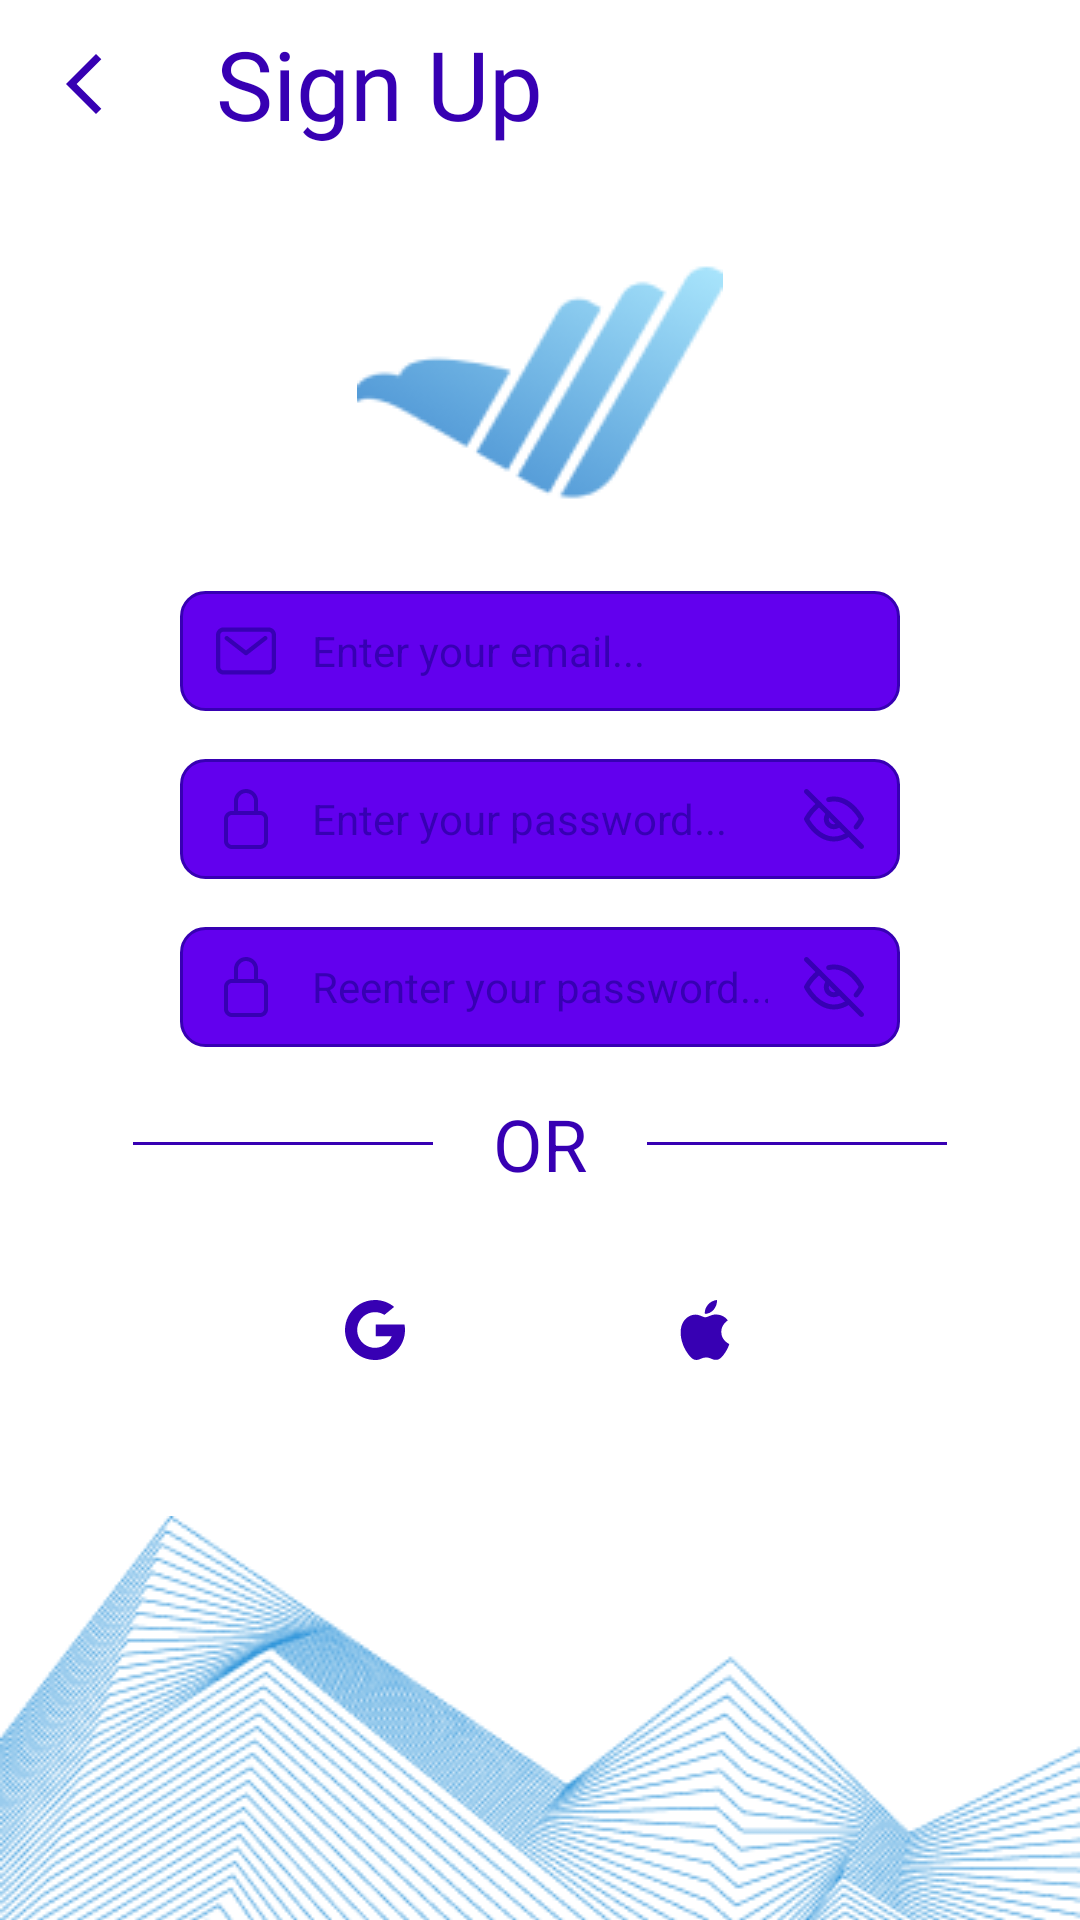

Reconstruct the res/layout file that produces this screen, plus the resources it refers to.
<!-- AndroidManifest.xml: application theme Theme.SignInAndSignUpPage -->
<!-- res/layout/activity_signup_page.xml -->
<?xml version="1.0" encoding="utf-8"?>
<androidx.constraintlayout.widget.ConstraintLayout xmlns:android="http://schemas.android.com/apk/res/android"
    xmlns:app="http://schemas.android.com/apk/res-auto"
    xmlns:tools="http://schemas.android.com/tools"
    android:layout_width="match_parent"
    android:layout_height="match_parent">

    <androidx.appcompat.widget.Toolbar
        android:id="@+id/toolbar2"
        android:layout_width="match_parent"
        android:layout_height="wrap_content"
        app:layout_constraintEnd_toEndOf="parent"
        app:layout_constraintStart_toStartOf="parent"
        app:layout_constraintTop_toTopOf="parent"
        app:navigationIcon="@drawable/ic_baseline_arrow_back_ios_new_24">


        <RelativeLayout
            android:layout_width="match_parent"
            android:layout_height="match_parent">

            <TextView
                android:layout_width="wrap_content"
                android:layout_height="wrap_content"
                android:layout_marginEnd="20dp"
                android:fontFamily="@font/montserrat_black"
                android:text="Sign Up"
                android:textColor="?attr/colorPrimaryVariant"
                android:textSize="32sp" />

        </RelativeLayout>


    </androidx.appcompat.widget.Toolbar>

    <ImageView
        android:id="@+id/imageView"
        android:layout_width="wrap_content"
        android:layout_height="wrap_content"
        android:layout_marginTop="32dp"
        android:src="@drawable/logo"
        app:layout_constraintEnd_toEndOf="parent"
        app:layout_constraintStart_toStartOf="parent"
        app:layout_constraintTop_toBottomOf="@+id/toolbar2" />

    <EditText
        android:id="@+id/editTextTextPersonName"
        android:layout_width="match_parent"
        android:layout_height="40dp"
        android:layout_marginHorizontal="60dp"
        android:layout_marginTop="30dp"
        android:background="@drawable/custom_edittext"
        android:drawableLeft="@drawable/ic_mail_outline_2"
        android:drawablePadding="12dp"
        android:ems="10"
        android:hint="Enter your email..."
        android:inputType="textPersonName"
        android:paddingLeft="12dp"
        android:textColorHint="?attr/colorPrimaryVariant"
        android:textSize="14sp"
        app:layout_constraintEnd_toEndOf="parent"
        app:layout_constraintStart_toStartOf="parent"
        app:layout_constraintTop_toBottomOf="@+id/imageView" />

    <EditText
        android:id="@+id/editTextPassword"
        android:layout_width="match_parent"
        android:layout_height="40dp"
        android:layout_marginHorizontal="60dp"
        android:layout_marginTop="16dp"
        android:background="@drawable/custom_edittext"
        android:drawableLeft="@drawable/ic_lock_closed_outline_1"
        android:drawableRight="@drawable/ic_eye_off_4"
        android:drawablePadding="12dp"
        android:ems="10"
        android:hint="Enter your password..."
        android:inputType="textPassword"
        android:paddingLeft="12dp"
        android:paddingRight="12dp"
        android:textColorHint="?attr/colorPrimaryVariant"
        android:textSize="14sp"
        app:layout_constraintEnd_toEndOf="parent"
        app:layout_constraintStart_toStartOf="parent"
        app:layout_constraintTop_toBottomOf="@+id/editTextTextPersonName" />

    <EditText
        android:id="@+id/editTextPassword2"
        android:layout_width="match_parent"
        android:layout_height="40dp"
        android:layout_marginHorizontal="60dp"
        android:layout_marginTop="16dp"
        android:background="@drawable/custom_edittext"
        android:drawableLeft="@drawable/ic_lock_closed_outline_1"
        android:drawableRight="@drawable/ic_eye_off_4"
        android:drawablePadding="12dp"
        android:ems="10"
        android:hint="Reenter your password..."
        android:inputType="textPassword"
        android:paddingLeft="12dp"
        android:paddingRight="12dp"
        android:textColorHint="?attr/colorPrimaryVariant"
        android:textSize="14sp"
        app:layout_constraintTop_toBottomOf="@+id/editTextPassword" />

    <LinearLayout
        android:id="@+id/linearLayoutDivider"
        android:layout_width="wrap_content"
        android:layout_height="wrap_content"
        android:layout_marginStart="40dp"
        android:layout_marginTop="16dp"
        android:layout_marginEnd="40dp"
        android:orientation="horizontal"
        app:layout_constraintEnd_toEndOf="parent"
        app:layout_constraintStart_toStartOf="parent"
        app:layout_constraintTop_toBottomOf="@+id/editTextPassword2">

        <View
            android:layout_width="100dp"
            android:layout_height="1dp"
            android:layout_gravity="center_vertical"
            android:layout_marginHorizontal="20dp"
            android:background="?attr/colorPrimaryVariant" />

        <TextView
            android:layout_width="wrap_content"
            android:layout_height="wrap_content"
            android:text="OR"
            android:textColor="?attr/colorPrimaryVariant"
            android:textSize="24sp" />

        <View
            android:layout_width="100dp"
            android:layout_height="1dp"
            android:layout_gravity="center_vertical"
            android:layout_marginHorizontal="20dp"
            android:background="?attr/colorPrimaryVariant" />

    </LinearLayout>

    <LinearLayout
        android:id="@+id/linearLayout"
        android:layout_width="wrap_content"
        android:layout_height="wrap_content"
        android:layout_marginTop="16dp"
        android:orientation="horizontal"
        app:layout_constraintEnd_toEndOf="parent"
        app:layout_constraintStart_toStartOf="parent"
        app:layout_constraintTop_toBottomOf="@+id/linearLayoutDivider">

        <ImageButton
            android:layout_width="100dp"
            android:layout_height="50dp"
            android:layout_margin="5dp"
            android:background="@drawable/custom_button"
            android:src="@drawable/ic_google_10" />

        <ImageButton
            android:layout_width="100dp"
            android:layout_height="50dp"
            android:layout_margin="5dp"
            android:background="@drawable/custom_button"
            android:src="@drawable/ic_apple_5" />

    </LinearLayout>

    <ImageView
        android:layout_width="match_parent"
        android:layout_height="wrap_content"
        android:layout_marginTop="32dp"
        android:scaleType="fitXY"
        android:src="@drawable/bottom_image"
        app:layout_constraintEnd_toEndOf="parent"
        app:layout_constraintHorizontal_bias="0.0"
        app:layout_constraintStart_toStartOf="parent"
        app:layout_constraintTop_toBottomOf="@+id/linearLayout">

    </ImageView>

</androidx.constraintlayout.widget.ConstraintLayout>
<!-- resources referenced by this layout -->
<resources>
  <!-- drawable custom_edittext (drawable) -->
  <?xml version="1.0" encoding="utf-8"?>
  <shape xmlns:android="http://schemas.android.com/apk/res/android">
      <stroke
          android:width="1dp"
          android:color="?attr/colorPrimaryVariant"/>
      <corners android:radius="8dp" />
      <solid android:color="?attr/colorPrimary" />
  </shape>
  <!-- drawable ic_baseline_arrow_back_ios_new_24 (drawable) -->
  <vector xmlns:android="http://schemas.android.com/apk/res/android"
      android:width="24dp"
      android:height="24dp"
      android:viewportWidth="24"
      android:viewportHeight="24">
    <path
        android:fillColor="?attr/colorPrimaryVariant"
        android:pathData="M17.77,3.77l-1.77,-1.77l-10,10l10,10l1.77,-1.77l-8.23,-8.23z"/>
  </vector>
  <!-- drawable ic_google_10 (drawable) -->
  <vector xmlns:android="http://schemas.android.com/apk/res/android"
      android:width="20dp"
      android:height="20dp"
      android:viewportWidth="512"
      android:viewportHeight="512">
    <path
        android:fillColor="?attr/colorPrimaryVariant"
        android:pathData="M112.08,206.53c-5.45,15.92 -8.2,32.64 -8.17,49.47c0,18.77 3.37,36.77 9.62,53.39c29.49,78.71 117.2,118.58 195.91,89.08c8.12,-3.05 15.95,-6.77 23.42,-11.15h0.02c30.17,-17.67 53.31,-45.17 65.64,-77.89H261.65V208.18H507.5c6.35,33.49 5.97,67.91 -1.12,101.26c-12.3,57.64 -44.14,109.25 -90.11,146.15c-45.39,36.57 -101.96,56.44 -160.24,56.36C114.7,512.03 0.08,397.52 0,256.2c-0.02,-41.04 9.82,-81.48 28.69,-117.93C72.69,53.34 160.37,0 256.03,0.05c62.09,0 119.05,22.12 163.37,58.91l-82.91,67.89c-71.39,-44.44 -165.27,-22.57 -209.71,48.79C120.73,185.36 115.8,195.74 112.08,206.53z"/>
  </vector>
  <!-- drawable ic_mail_outline_2 (drawable) -->
  <vector xmlns:android="http://schemas.android.com/apk/res/android"
      android:width="20dp"
      android:height="20dp"
      android:viewportWidth="512"
      android:viewportHeight="512">
    <path
        android:fillColor="?attr/colorPrimaryVariant"
        android:pathData="M507.1,94c-4.9,-11.5 -13,-21.2 -23.2,-28.1c-5.1,-3.4 -10.7,-6.2 -16.8,-8.1c-6,-1.9 -12.4,-2.9 -19,-2.9H64v0c-8.8,0 -17.2,1.8 -24.8,5c-11.5,4.9 -21.2,13 -28.1,23.2C7.7,88.2 4.9,93.8 3,99.9c-1.9,6 -2.9,12.4 -2.9,19v274.3c0,8.8 1.8,17.3 5,24.9c4.9,11.5 13,21.2 23.2,28.1c5.1,3.4 10.7,6.2 16.8,8.1c6,1.9 12.4,2.9 19,2.9h384c8.8,0 17.3,-1.8 24.9,-5c11.5,-4.9 21.2,-13 28.1,-23.2c3.4,-5.1 6.2,-10.7 8.1,-16.8c1.9,-6 2.9,-12.4 2.9,-19V118.9C512.1,110.1 510.3,101.6 507.1,94zM475.4,393.2c0,3.8 -0.8,7.4 -2.1,10.7c-2.1,4.9 -5.6,9.1 -10,12.1c-2.2,1.5 -4.6,2.6 -7.2,3.4c-2.6,0.8 -5.3,1.2 -8.2,1.2H64c-3.8,0 -7.4,-0.8 -10.7,-2.1c-4.9,-2.1 -9.1,-5.6 -12.1,-10c-1.5,-2.2 -2.6,-4.6 -3.4,-7.2c-0.8,-2.6 -1.2,-5.3 -1.2,-8.2V118.9c0,-3.8 0.8,-7.4 2.1,-10.7c2.1,-4.9 5.6,-9.1 10,-12.1c2.2,-1.5 4.6,-2.6 7.2,-3.4c2.6,-0.8 5.3,-1.2 8.2,-1.2v-0.1H448c3.8,0 7.4,0.8 10.7,2.1c4.9,2.1 9.1,5.6 12.1,10c1.5,2.2 2.6,4.6 3.4,7.2c0.8,2.6 1.2,5.3 1.2,8.2V393.2z"/>
    <path
        android:fillColor="?attr/colorPrimaryVariant"
        android:pathData="M409.4,131.8L256,251.1L102.7,131.9c-8,-6.2 -19.5,-4.8 -25.7,3.2c-6.2,7.9 -4.8,19.4 3.2,25.6l164.6,128c6.6,5.1 15.9,5.1 22.5,0l164.6,-128c8,-6.2 9.4,-17.7 3.2,-25.7C428.9,127 417.4,125.6 409.4,131.8z"/>
  </vector>
  <style name="Theme.SignInAndSignUpPage" parent="Theme.MaterialComponents.DayNight.DarkActionBar">
          
          <item name="colorPrimary">@color/purple_500</item>
          <item name="colorPrimaryVariant">@color/purple_700</item>
          <item name="colorOnPrimary">@color/white</item>
          
          <item name="colorSecondary">@color/teal_200</item>
          <item name="colorSecondaryVariant">@color/teal_700</item>
          <item name="colorOnSecondary">@color/black</item>
          
          <item name="android:statusBarColor" tools:targetApi="l">?attr/colorPrimaryVariant</item>
          
      </style>
  <!-- not gathered from this repository: default colours our renderer supplied (Android Studio template values) -->
  <color name="purple_500">#FF6200EE</color>
  <color name="purple_700">#FF3700B3</color>
  <color name="teal_200">#FF03DAC5</color>
  <color name="teal_700">#FF018786</color>
  <color name="black">#FF000000</color>
  <color name="white">#FFFFFFFF</color>
</resources>
